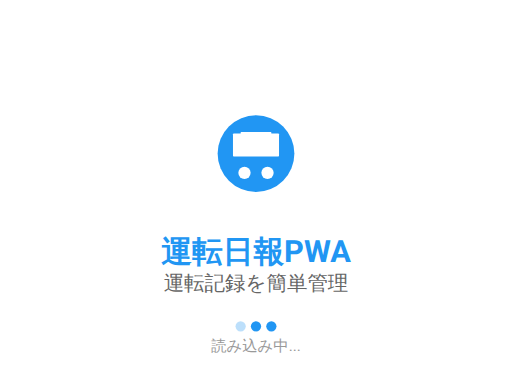
t = 0.00 s
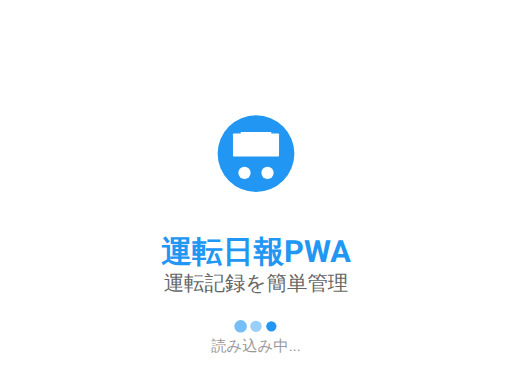
t = 0.32 s
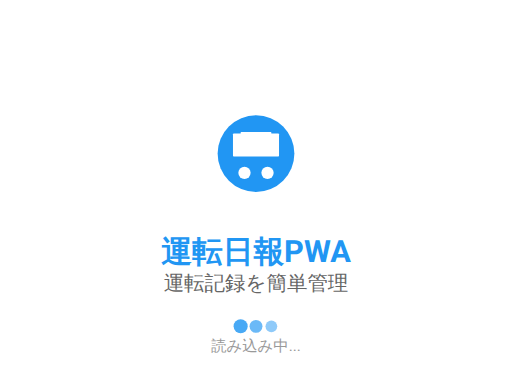
t = 0.53 s
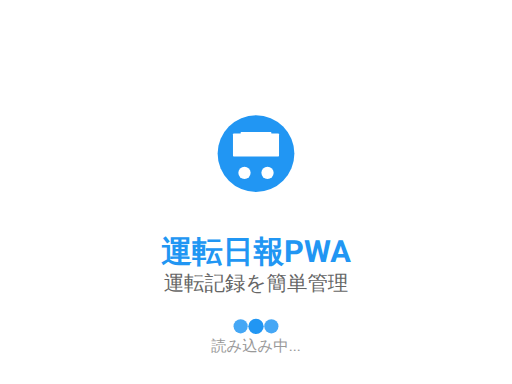
t = 0.86 s
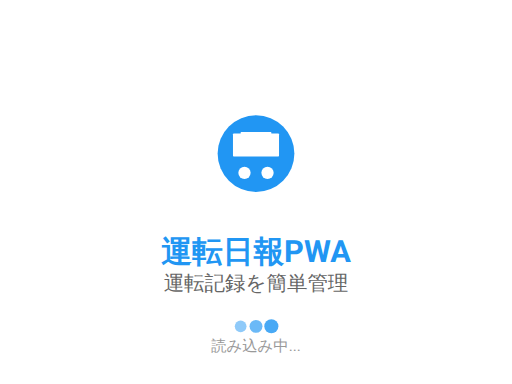
t = 1.20 s
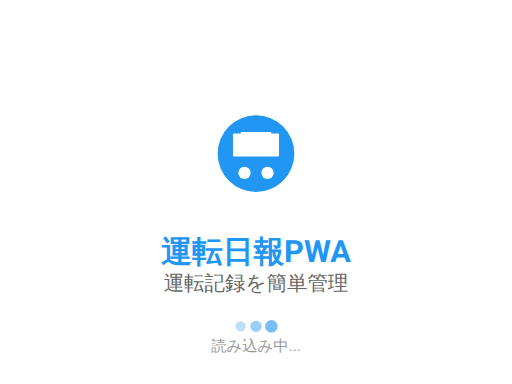
t = 1.40 s

The animated SVG that drew these frames (rendered in a browser with its animation timeline set to each time). Animation: 6 SMIL elements (animate=6); one cycle of 1.72 s, repeats indefinitely.

<svg width="2732" height="2048" viewBox="0 0 2732 2048" xmlns="http://www.w3.org/2000/svg">
  <!-- Background -->
  <rect width="2732" height="2048" fill="#FFFFFF"/>
  
  <!-- App Icon Background -->
  <circle cx="1366" cy="819.2" r="204.8" fill="#2196F3"/>
  
  <!-- Car Icon (simplified for SVG) -->
  <g transform="translate(1243.12, 696.3199999999999)">
    <rect x="0" y="16" width="245.76" height="122.88" rx="4" fill="#FFFFFF"/>
    <rect x="40.96000000000001" y="8" width="163.84000000000003" height="81.92000000000002" rx="3" fill="#FFFFFF"/>
    <!-- Wheels -->
    <circle cx="61.44" cy="225.28000000000003" r="32.768" fill="#FFFFFF"/>
    <circle cx="184.32000000000002" cy="225.28000000000003" r="32.768" fill="#FFFFFF"/>
  </g>
  
  <!-- Title -->
  <text x="1366" y="1351.68" 
        font-family="-apple-system, BlinkMacSystemFont, 'Segoe UI', Roboto, sans-serif" 
        font-size="163.92" 
        font-weight="bold" 
        fill="#2196F3" 
        text-anchor="middle" 
        dominant-baseline="middle">運転日報PWA</text>
  
  <!-- Subtitle -->
  <text x="1366" y="1515.52" 
        font-family="-apple-system, BlinkMacSystemFont, 'Segoe UI', Roboto, sans-serif" 
        font-size="109.28" 
        fill="#666666" 
        text-anchor="middle" 
        dominant-baseline="middle">運転記録を簡単管理</text>
  
  <!-- Loading Dots -->
  <g fill="#2196F3">
    <circle cx="1284.04" cy="1740.8" r="27.32">
      <animate attributeName="r" values="27.32;40.980000000000004;27.32" dur="1.4s" repeatCount="indefinite" begin="0s"/>
      <animate attributeName="opacity" values="0.3;1;0.3" dur="1.4s" repeatCount="indefinite" begin="0s"/>
    </circle>
    <circle cx="1366" cy="1740.8" r="27.32">
      <animate attributeName="r" values="27.32;40.980000000000004;27.32" dur="1.4s" repeatCount="indefinite" begin="0.16s"/>
      <animate attributeName="opacity" values="0.3;1;0.3" dur="1.4s" repeatCount="indefinite" begin="0.16s"/>
    </circle>
    <circle cx="1447.96" cy="1740.8" r="27.32">
      <animate attributeName="r" values="27.32;40.980000000000004;27.32" dur="1.4s" repeatCount="indefinite" begin="0.32s"/>
      <animate attributeName="opacity" values="0.3;1;0.3" dur="1.4s" repeatCount="indefinite" begin="0.32s"/>
    </circle>
  </g>
  
  <!-- Loading Text -->
  <text x="1366" y="1850.08" 
        font-family="-apple-system, BlinkMacSystemFont, 'Segoe UI', Roboto, sans-serif" 
        font-size="81.96" 
        fill="#999999" 
        text-anchor="middle" 
        dominant-baseline="middle">読み込み中...</text>
</svg>